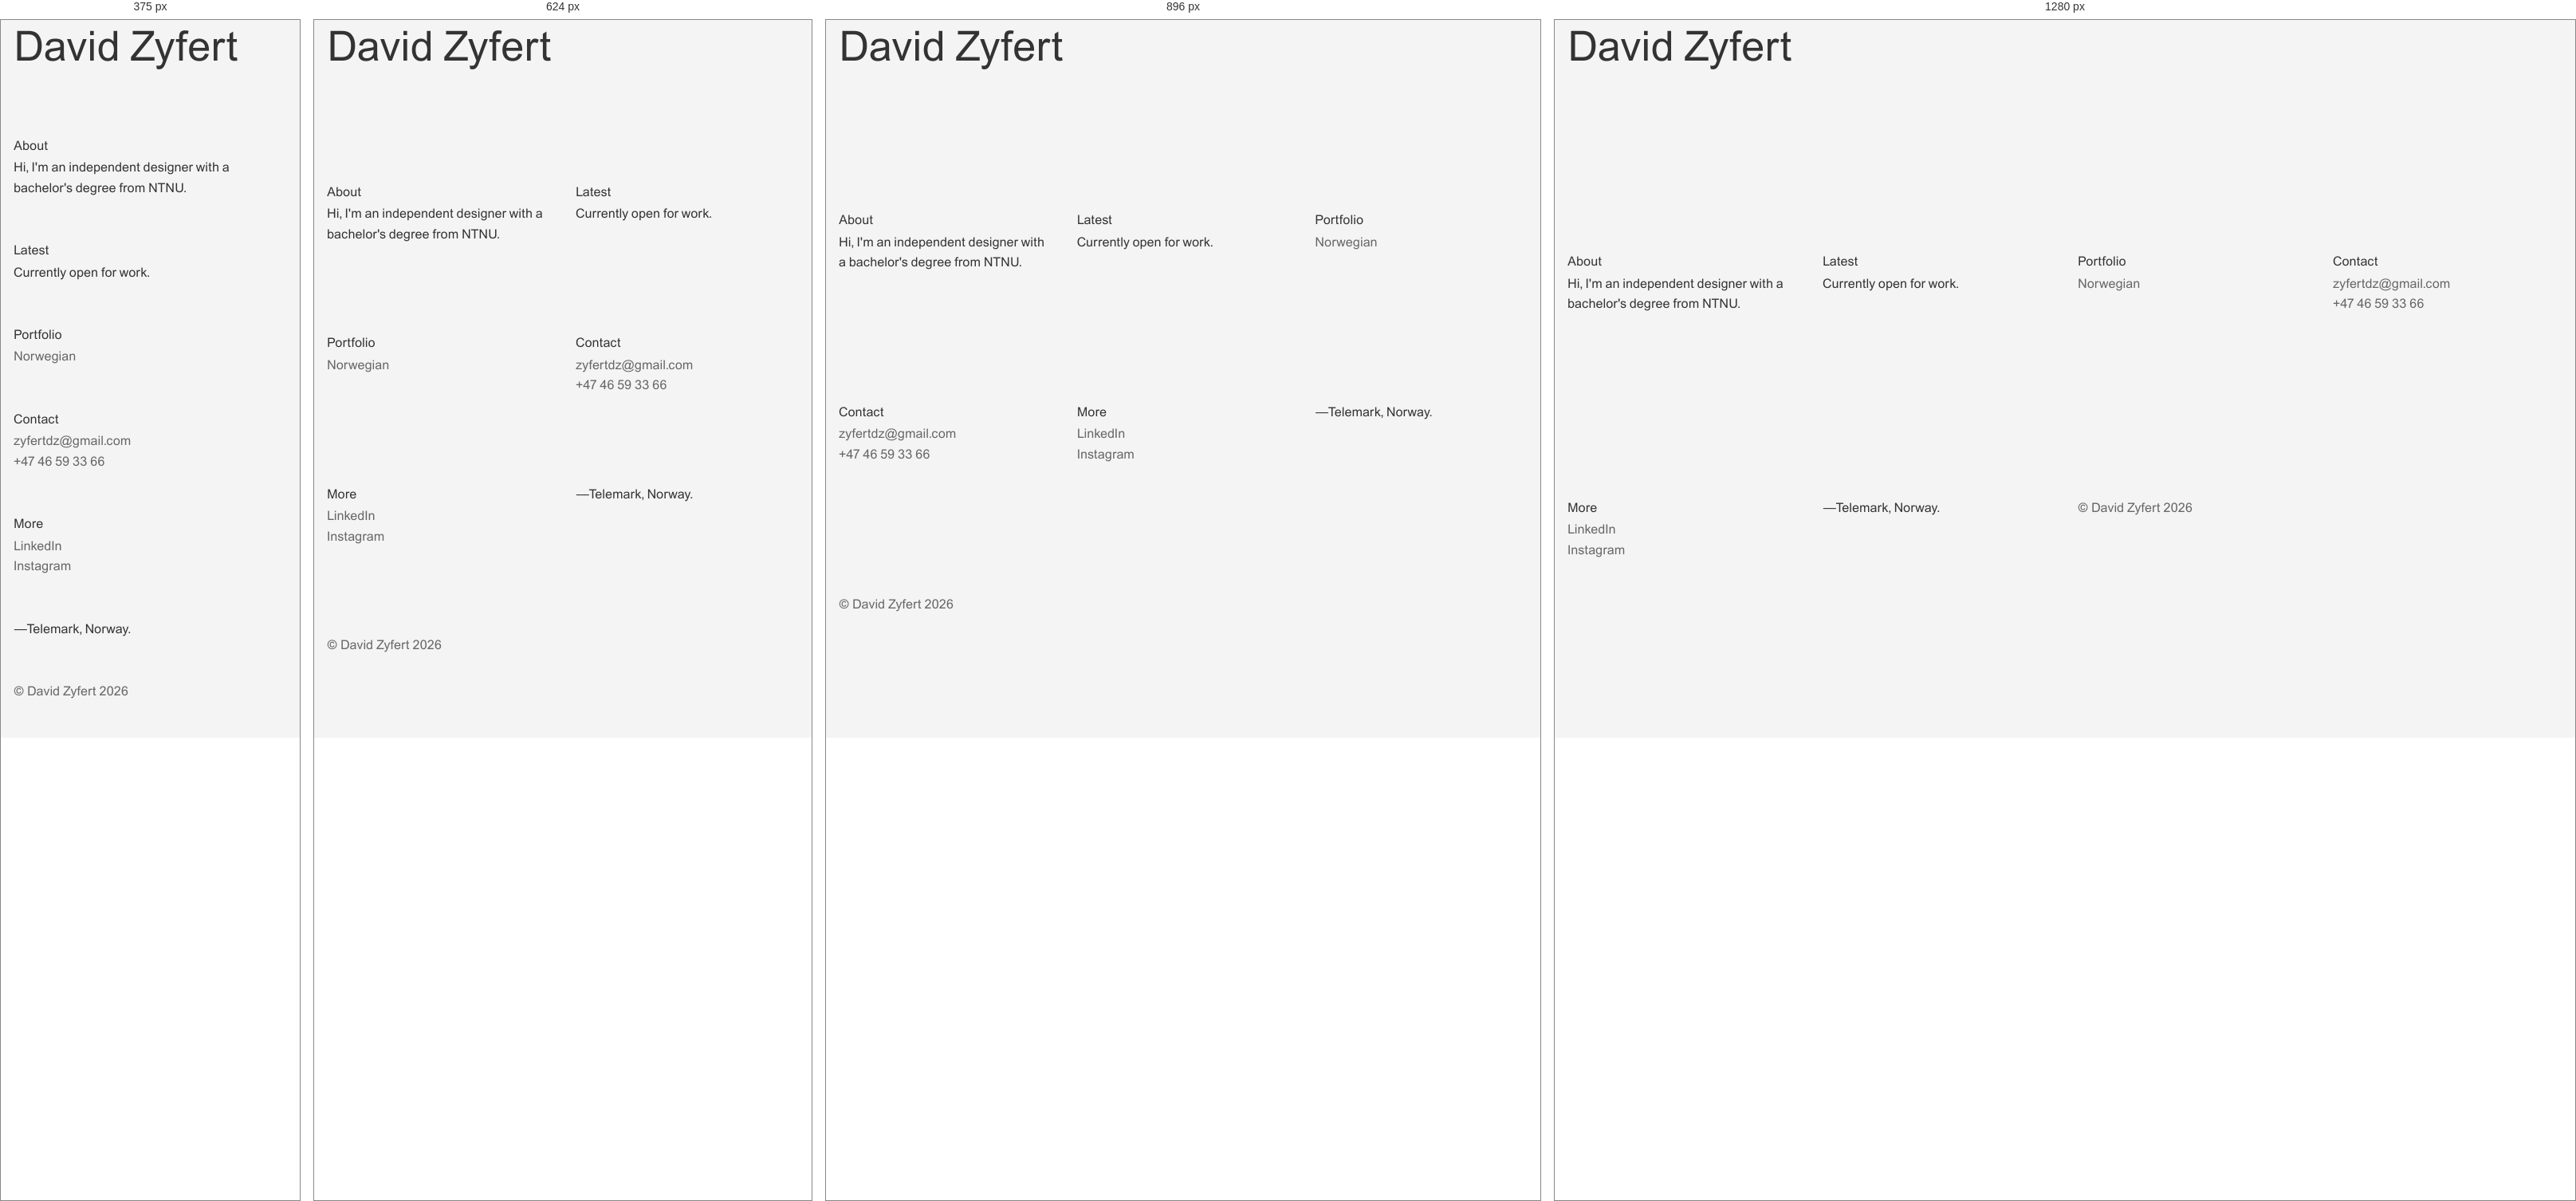
Rendered at 375 px, 624 px, 896 px and 1280 px, left to right.

<!-- file: index.html -->
<!DOCTYPE html>
<html lang="en">

<head>
    <meta charset="UTF-8">
    <meta name="viewport" content="width=device-width, initial-scale=1.0">
    <meta name="description"
        content="David Zyfert, independent graphic designer based in Telemark, Norway. Bachelor's degree from NTNU.">
    <meta property="og:title" content="David Zyfert">
    <meta property="og:description" content="Independent graphic designer based in Telemark, Norway.">
    <meta property="og:type" content="website">
    <!-- Add these once you have a domain and a preview image (about 1200x630 px):
    <link rel="canonical" href="https://example.no/">
    <meta property="og:url" content="https://example.no/">
    <meta property="og:image" content="https://example.no/og-image.jpg">
    -->
    <link rel="icon" href="favicon.ico">
    <link rel="stylesheet" href="styles.css">
    <title>David Zyfert — Graphic Designer</title>
</head>

<body>
    <main>
        <div class="grid-container">

            <div class="grid-item grid-header">
                <h1>David Zyfert</h1>
            </div>

            <div class="grid-item">
                <h2>About</h2>
                <p>Hi, I'm an independent designer with a bachelor's degree from NTNU.</p>
            </div>

            <div class="grid-item">
                <h2>Latest</h2>
                <p>Currently open for work.</p>
            </div>

            <div class="grid-item">
                <h2>Portfolio</h2>
                <div class="portfolio">
                    <a href="Portefølje_David_Zyfert.pdf" target="_blank" rel="noopener">Norwegian</a>
                </div>
            </div>

            <div class="grid-item">
                <h2>Contact</h2>
                <div class="contact-info">
                    <p><a href="mailto:zyfertdz@gmail.com">zyfertdz@gmail.com</a></p>
                    <p><a href="tel:+4746593366">+47 46 59 33 66</a></p>
                </div>
            </div>

            <div class="grid-item">
                <h2>More</h2>
                <div class="social-media">
                    <a href="https://www.linkedin.com/in/zyfertdz/" target="_blank" rel="noopener noreferrer">LinkedIn</a>
                    <a href="https://www.instagram.com/zydawid/" target="_blank" rel="noopener noreferrer">Instagram</a>
                </div>
            </div>

            <div class="grid-item">
                <p>—Telemark, Norway.</p>
            </div>

            <div class="grid-item footer">
                <p>© David Zyfert 2026</p>
            </div>

        </div>
    </main>
</body>

</html>


/* @media block from styles.css */
@media (max-width: 1024px) {
    .grid-container {
        grid-template-columns: repeat(3, 1fr);
    }

    .grid-header {
        padding-bottom: 1.5rem;
    }
}

/* @media block from styles.css */
@media (max-width: 768px) {
    .grid-container {
        grid-template-columns: repeat(2, 1fr);
    }

    .grid-header {
        padding-bottom: 2.5rem;
    }
}

/* @media block from styles.css */
@media (max-width: 480px) {
    .grid-container {
        grid-template-columns: 1fr;
    }
}